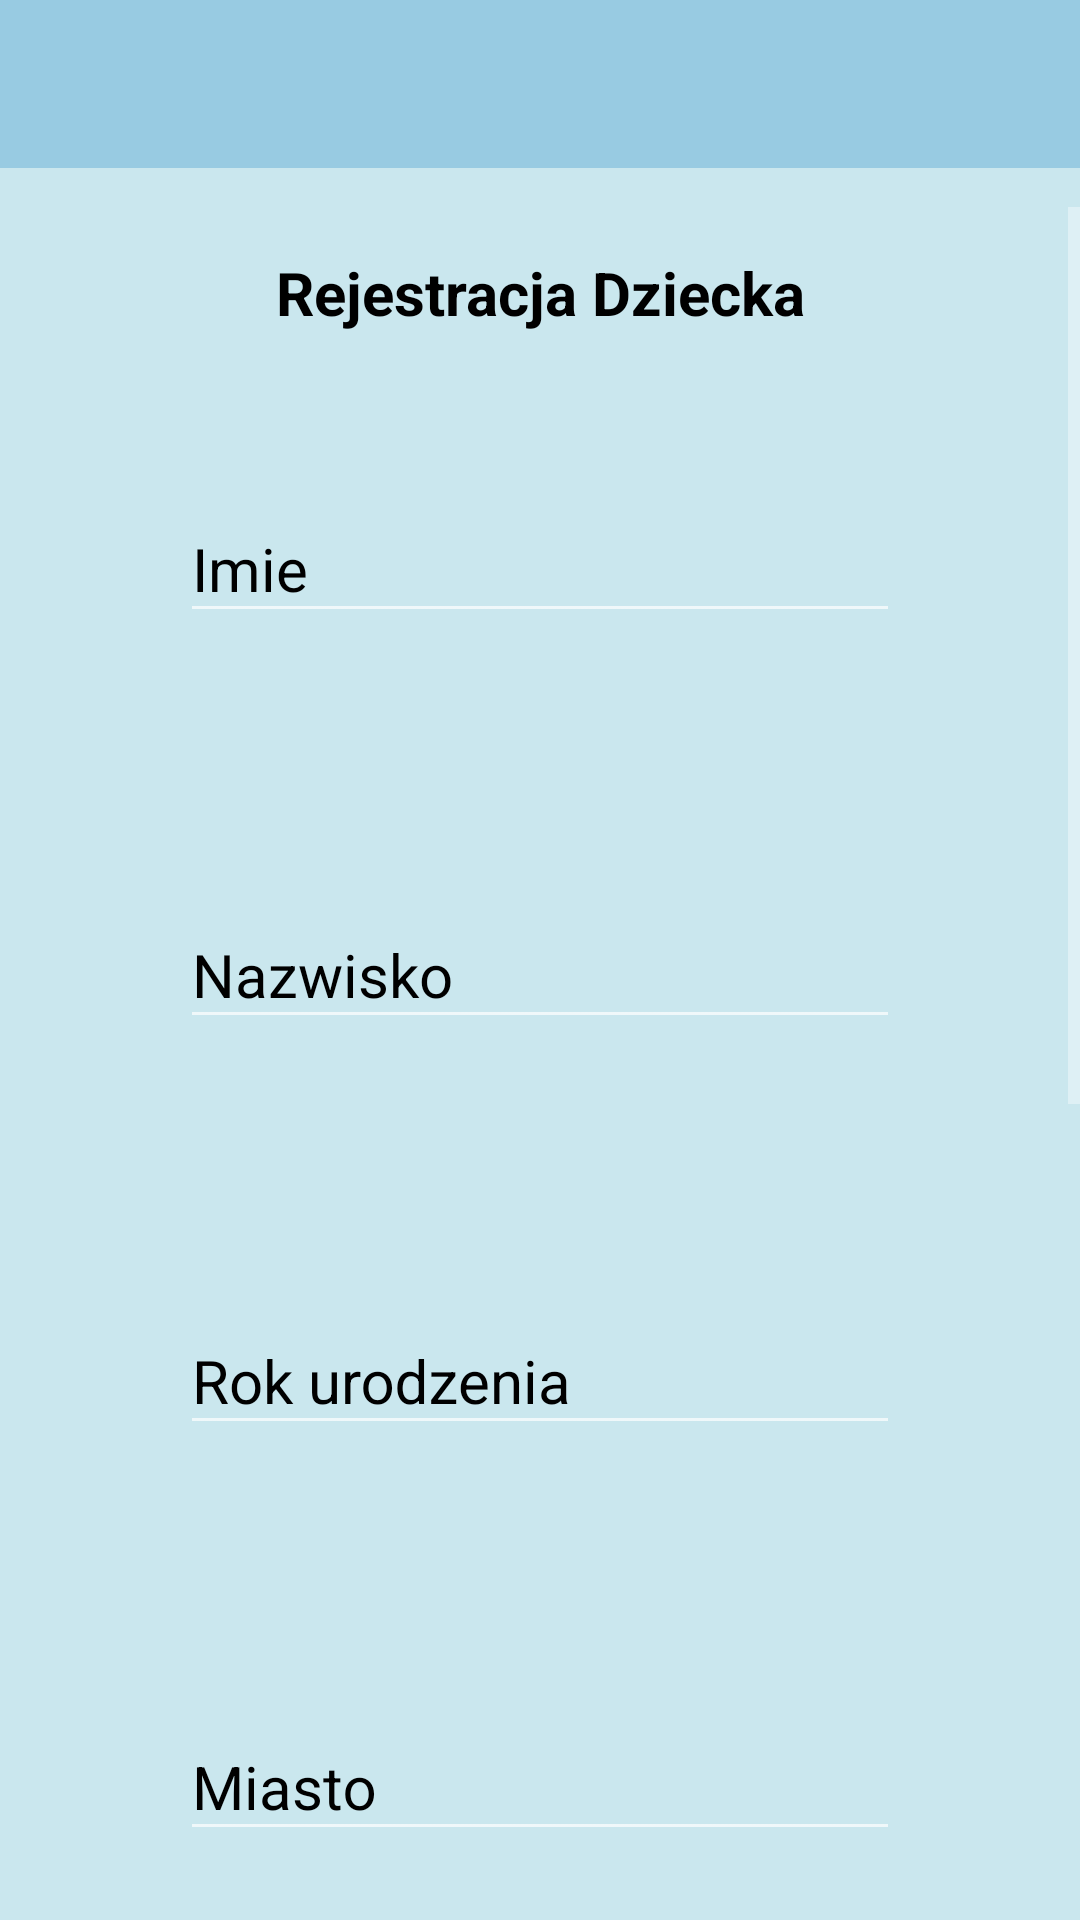

Reconstruct the res/layout file that produces this screen, plus the resources it refers to.
<!-- AndroidManifest.xml: application theme CustomAppTheme -->
<!-- res/layout/activity_child_register.xml -->
<?xml version="1.0" encoding="utf-8"?>
<LinearLayout xmlns:android="http://schemas.android.com/apk/res/android"
    xmlns:app="http://schemas.android.com/apk/res-auto"
    xmlns:tools="http://schemas.android.com/tools"
    android:layout_width="match_parent"
    android:layout_height="match_parent"
    android:orientation="vertical"
    android:background="@color/colorAppBackground"
    tools:context=".ChildRegisterActivity">

    <include layout="@layout/toolbar"/>

    <ScrollView
        android:layout_width="match_parent"
        android:layout_height="match_parent"
        >
        <LinearLayout
            android:layout_width="match_parent"
            android:layout_height="wrap_content"
            android:orientation="vertical">
            <TextView
                android:id="@+id/LoginTitle"
                android:layout_width="match_parent"
                android:layout_height="wrap_content"
                android:layout_margin="15dp"
                android:gravity="center"
                android:text="@string/register_child_title"
                android:textColor="#000"
                android:textSize="20sp"
                android:textStyle="bold" />

            <com.google.android.material.textfield.TextInputLayout
                android:layout_width="match_parent"
                android:layout_height="wrap_content"
                android:textColorHint="@color/colorFormTitles"
                app:errorEnabled="true"
                android:padding="30dp">
                <EditText
                    android:id="@+id/editText_child_name"
                    android:layout_width="match_parent"
                    android:layout_height="wrap_content"
                    android:layout_marginLeft="30dp"
                    android:layout_marginRight="30dp"
                    android:textSize="20sp"
                    android:textColor="#000"
                    android:hint="@string/register_child_name_title"
                    android:textAlignment="center"
                    android:inputType="text"
                    android:autofillHints="" />
            </com.google.android.material.textfield.TextInputLayout>

            <com.google.android.material.textfield.TextInputLayout
                android:layout_width="match_parent"
                android:layout_height="wrap_content"
                android:textColorHint="@color/colorFormTitles"
                app:errorEnabled="true"
                android:padding="30dp">
                <EditText
                    android:id="@+id/editText_child_surname"
                    android:layout_width="match_parent"
                    android:layout_height="wrap_content"
                    android:layout_marginLeft="30dp"
                    android:layout_marginRight="30dp"
                    android:textSize="20sp"
                    android:textColor="#000"
                    android:hint="@string/register_child_surname_title"
                    android:textAlignment="center"
                    android:inputType="text"
                    android:autofillHints="" />
            </com.google.android.material.textfield.TextInputLayout>

            <com.google.android.material.textfield.TextInputLayout
                android:layout_width="match_parent"
                android:layout_height="wrap_content"
                android:textColorHint="@color/colorFormTitles"
                app:errorEnabled="true"
                android:padding="30dp">
                <EditText
                    android:id="@+id/editText_child_yearBirth"
                    android:layout_width="match_parent"
                    android:layout_height="wrap_content"
                    android:layout_marginLeft="30dp"
                    android:layout_marginRight="30dp"
                    android:textSize="20sp"
                    android:textColor="#000"
                    android:hint="@string/register_child_yearBirth_title"
                    android:textAlignment="center"
                    android:inputType="text"
                    android:autofillHints="" />
            </com.google.android.material.textfield.TextInputLayout>

            <com.google.android.material.textfield.TextInputLayout
                android:layout_width="match_parent"
                android:layout_height="wrap_content"
                android:textColorHint="@color/colorFormTitles"
                app:errorEnabled="true"
                android:padding="30dp">
                <EditText
                    android:id="@+id/editText_child_city"
                    android:layout_width="match_parent"
                    android:layout_height="wrap_content"
                    android:layout_marginLeft="30dp"
                    android:layout_marginRight="30dp"
                    android:textSize="20sp"
                    android:textColor="#000"
                    android:hint="@string/register_child_city"
                    android:textAlignment="center"
                    android:inputType="text"
                    android:autofillHints="" />
            </com.google.android.material.textfield.TextInputLayout>

            <com.google.android.material.textfield.TextInputLayout
                android:layout_width="match_parent"
                android:layout_height="wrap_content"
                android:textColorHint="@color/colorFormTitles"
                app:errorEnabled="true"
                android:padding="30dp">
                <EditText
                    android:id="@+id/editText_child_username"
                    android:layout_width="match_parent"
                    android:layout_height="wrap_content"
                    android:layout_marginLeft="30dp"
                    android:layout_marginRight="30dp"
                    android:textSize="20sp"
                    android:textColor="#000"
                    android:hint="@string/register_child_account_name"
                    android:textAlignment="center"
                    android:inputType="text"
                    android:autofillHints="" />
            </com.google.android.material.textfield.TextInputLayout>

            <com.google.android.material.textfield.TextInputLayout
                android:layout_width="match_parent"
                android:layout_height="wrap_content"
                android:padding="30dp"
                app:passwordToggleEnabled="true"
                app:errorEnabled="true"
                android:textColorHint="@color/colorFormTitles">
                <EditText
                    android:id="@+id/editText_child_password"
                    android:layout_width="match_parent"
                    android:layout_height="wrap_content"
                    android:layout_marginLeft="30dp"
                    android:layout_marginRight="30dp"
                    android:textColor="#000"
                    android:hint="@string/password"
                    android:inputType="textPassword"
                    android:textSize="20sp"
                    android:textAlignment="center"
                    android:autofillHints="" />
            </com.google.android.material.textfield.TextInputLayout>

            <com.google.android.material.textfield.TextInputLayout
                android:layout_width="match_parent"
                android:layout_height="wrap_content"
                android:padding="30dp"
                app:passwordToggleEnabled="true"
                app:errorEnabled="true"
                android:textColorHint="@color/colorFormTitles">
                <EditText
                    android:id="@+id/editText_child_email"
                    android:layout_width="match_parent"
                    android:layout_height="wrap_content"
                    android:layout_marginLeft="30dp"
                    android:layout_marginRight="30dp"
                    android:textColor="#000"
                    android:hint="@string/register_child_email"
                    android:inputType="textEmailAddress"
                    android:textSize="20sp"
                    android:textAlignment="center"
                    android:autofillHints="" />
            </com.google.android.material.textfield.TextInputLayout>
            <Button
                android:id="@+id/register_child_Button"
                android:layout_width="wrap_content"
                android:layout_height="wrap_content"
                android:text="@string/register_title"
                android:background="@color/colorActionButtons"
                android:padding="5dp"
                android:layout_margin="15dp"
                android:layout_gravity="end" />
        </LinearLayout>
    </ScrollView>

</LinearLayout>
<!-- res/layout/toolbar.xml (included above) -->
<?xml version="1.0" encoding="utf-8"?>
<androidx.appcompat.widget.Toolbar
    xmlns:android="http://schemas.android.com/apk/res/android"
    xmlns:app="http://schemas.android.com/apk/res-auto"
    android:layout_width="match_parent"
    android:layout_height="wrap_content"
    android:id="@+id/toolbar"
    android:background="@color/colorActionBar"
    android:layout_marginBottom="13dp"
    android:theme="@style/ThemeOverlay.AppCompat.Dark.ActionBar"
    app:popupTheme="@style/ThemeOverlay.AppCompat.Light"
    style="@style/CustomAppTheme">

</androidx.appcompat.widget.Toolbar>
<!-- resources referenced by this layout -->
<resources>
  <color name="colorActionBar">#98CBE2</color>
  <color name="colorActionButtons">#57BDDD</color>
  <color name="colorAppBackground">#CAE7EE</color>
  <color name="colorFormTitles">#000</color>
  <string name="password">Hasło</string>
  <string name="register_child_account_name">Login</string>
  <string name="register_child_city">Miasto</string>
  <string name="register_child_email">Email</string>
  <string name="register_child_name_title">Imie</string>
  <string name="register_child_surname_title">Nazwisko</string>
  <string name="register_child_title">Rejestracja Dziecka</string>
  <string name="register_child_yearBirth_title">Rok urodzenia</string>
  <string name="register_title">Rejestracja</string>
  <style name="CustomAppTheme" parent="Theme.AppCompat.NoActionBar">
          
          <item name="colorPrimary">#CAE7EE</item>
          <item name="colorPrimaryDark">#57BDDD</item>
          <item name="colorAccent">#87ed70</item>
      </style>
</resources>
